The GitHub repository poudelef/End-To-End-Pipeline- contains a labelled image folder "DeepLearning_data_2type_auto" with 4 categories: CSA, hypopnea, MSA, OSA. Examples follow, each with its label.

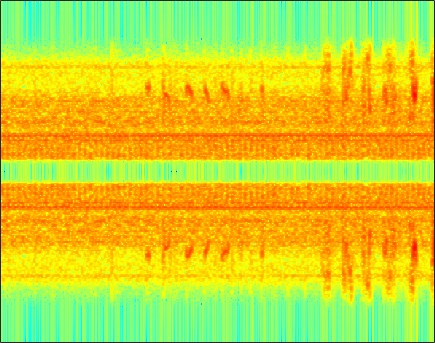
Label: hypopnea

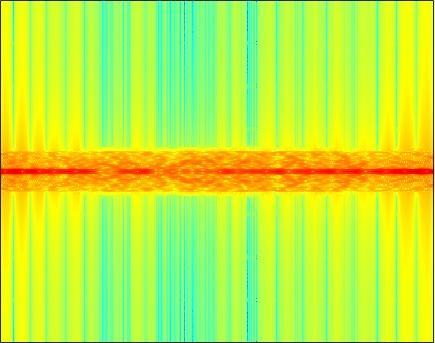
Label: MSA

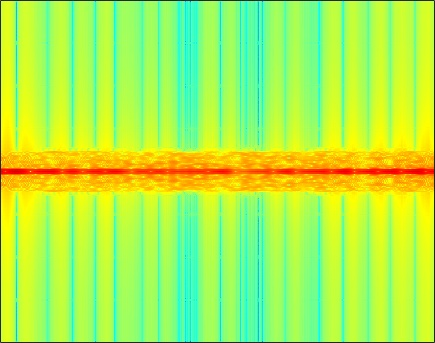
Label: OSA

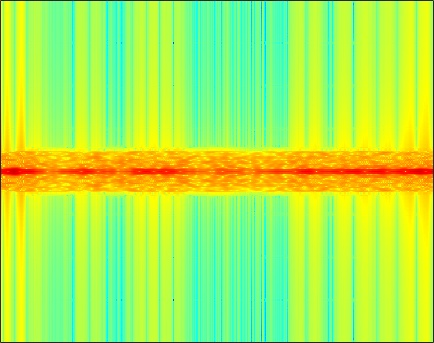
Label: MSA

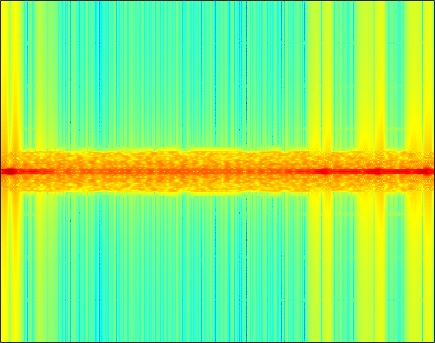
Label: CSA

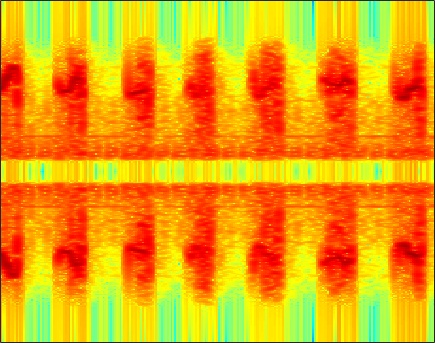
Label: hypopnea
